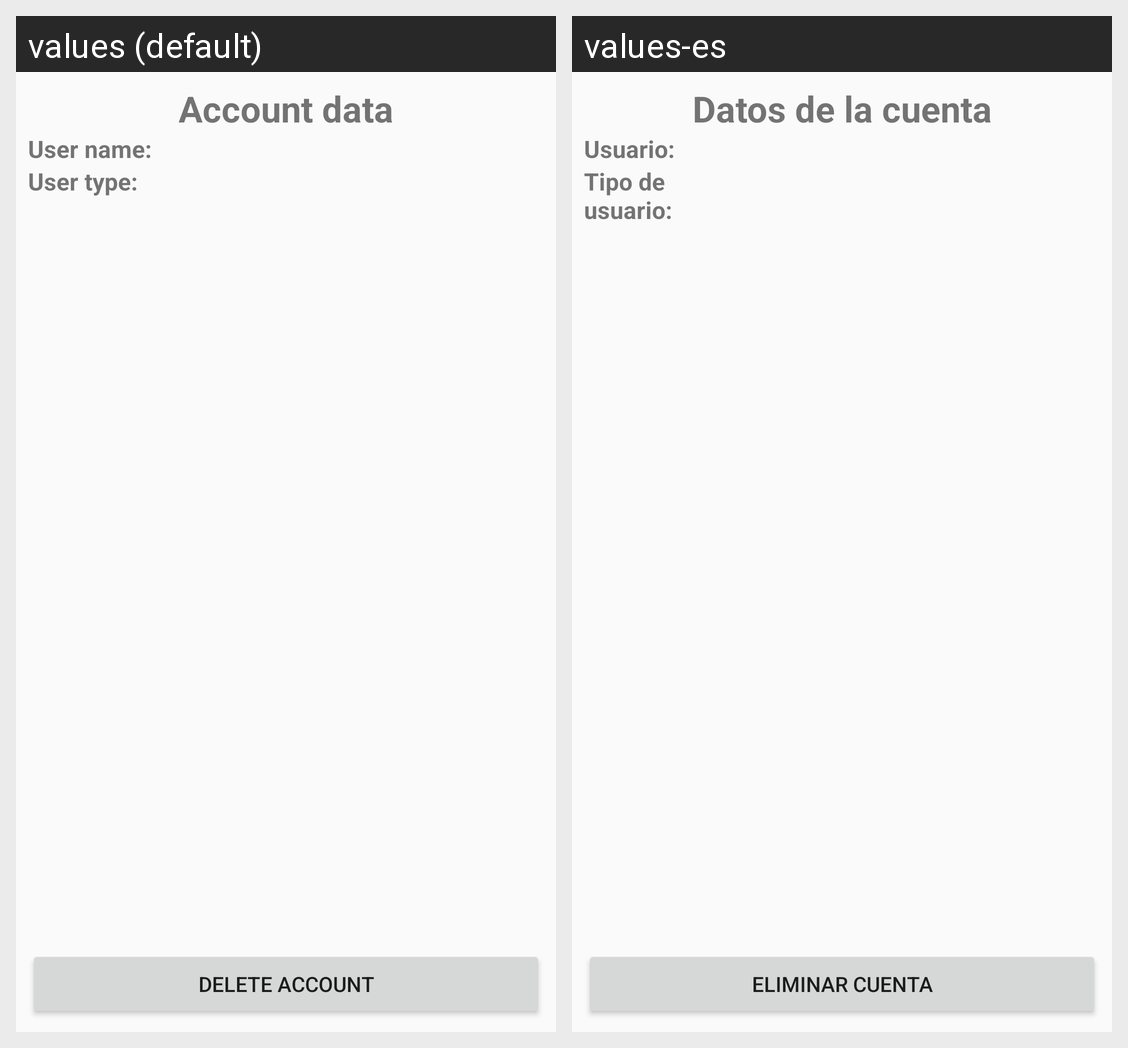

The Android screen above is rendered under two locales of the same app. Produce the string resources it draws, with the default and per-locale values.
Android screen res/layout/fragment_account.xml rendered under 2 locales, left to right: values (default), values-es. Device: Nexus 5 (rendered at 1080×1920; each locale shown at half size, 540×960, under a caption strip naming it); theme AppTheme.
Strings drawn on this screen, with the default value and each locale's value (text and hints the layout hard-codes, and strings that could not be matched under every locale, appear in the picture but are not listed):

account_data
  values: Account data
  values-es: Datos de la cuenta

user_name
  values: User name:
  values-es: Usuario:

user_type
  values: User type:
  values-es: Tipo de usuario:

delete_account
  values: Delete account
  values-es: Eliminar cuenta
